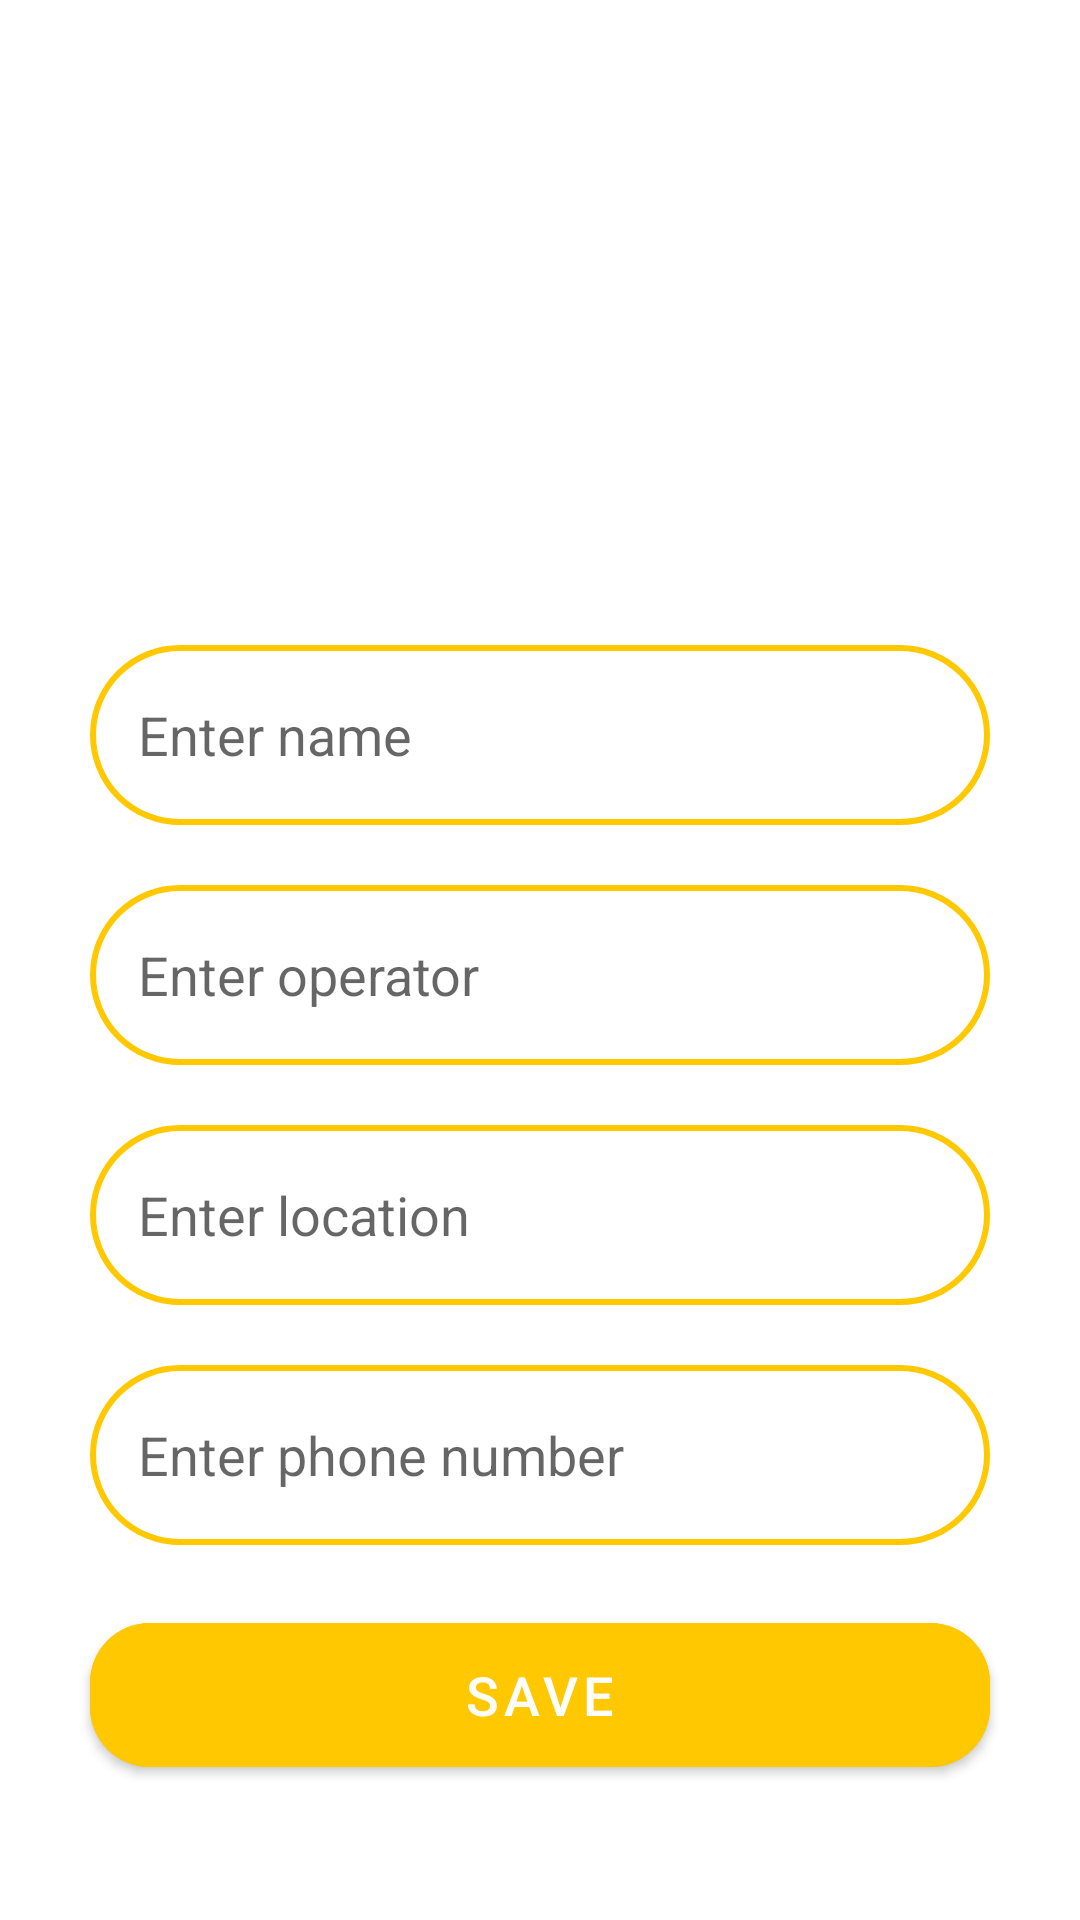

Here is an Android app screen rendered from its layout file. Give the layout XML and the strings, colors and styles it references.
<!-- AndroidManifest.xml: activity theme Base.Theme.UploadActivity -->
<!-- res/layout/activity_upload.xml -->
<?xml version="1.0" encoding="utf-8"?>
<LinearLayout
    xmlns:android="http://schemas.android.com/apk/res/android"
    xmlns:app="http://schemas.android.com/apk/res-auto"
    xmlns:tools="http://schemas.android.com/tools"
    android:layout_width="match_parent"
    android:layout_height="match_parent"
    android:orientation="vertical"
    android:gravity="center_vertical"
    tools:context=".UploadActivity">

    <LinearLayout
        android:layout_width="match_parent"
        android:layout_height="wrap_content"
        android:orientation="vertical"
        android:layout_marginTop="150dp"
        android:layout_gravity="center_horizontal"
        android:padding="20dp">

        <EditText
            android:layout_width="match_parent"
            android:layout_height="60dp"
            android:id="@+id/uploadName"
            android:background="@drawable/yellow_border"
            android:layout_marginTop="20dp"
            android:padding="16dp"
            android:hint="Enter name"
            android:layout_marginStart="10dp"
            android:layout_marginEnd="10dp"
            android:gravity="start|center_vertical"
            android:textColor="@color/yellow"/>

        <EditText
            android:layout_width="match_parent"
            android:layout_height="60dp"
            android:id="@+id/uploadOperator"
            android:background="@drawable/yellow_border"
            android:layout_marginTop="20dp"
            android:padding="16dp"
            android:layout_marginStart="10dp"
            android:layout_marginEnd="10dp"
            android:hint="Enter operator"
            android:gravity="start|center_vertical"
            android:textColor="@color/yellow"/>

        <EditText
            android:layout_width="match_parent"
            android:layout_height="60dp"
            android:id="@+id/uploadLocation"
            android:background="@drawable/yellow_border"
            android:layout_marginTop="20dp"
            android:padding="16dp"
            android:layout_marginStart="10dp"
            android:layout_marginEnd="10dp"
            android:hint="Enter location"
            android:gravity="start|center_vertical"
            android:textColor="@color/yellow"/>

        <EditText
            android:layout_width="match_parent"
            android:layout_height="60dp"
            android:id="@+id/uploadPhone"
            android:background="@drawable/yellow_border"
            android:layout_marginTop="20dp"
            android:padding="16dp"
            android:layout_marginStart="10dp"
            android:layout_marginEnd="10dp"
            android:hint="Enter phone number"
            android:gravity="start|center_vertical"
            android:textColor="@color/yellow"/>

        <Button
            android:layout_width="match_parent"
            android:layout_height="60dp"
            android:text="Save"
            android:id="@+id/saveButton"
            android:textSize="18sp"
            android:layout_marginTop="20dp"
            android:layout_marginStart="10dp"
            android:layout_marginEnd="10dp"
            android:backgroundTint="@color/yellow"
            app:cornerRadius = "20dp"/>

    </LinearLayout>

</LinearLayout>
<!-- resources referenced by this layout -->
<resources>
  <color name="yellow">#FFC801</color>
  <!-- drawable yellow_border (drawable) -->
  <?xml version="1.0" encoding="utf-8"?>
  <shape xmlns:android="http://schemas.android.com/apk/res/android"
      android:shape="rectangle">
  
      <stroke
          android:width="2dp"
          android:color="@color/yellow">
      </stroke>
      <corners
          android:radius="30dp"
          ></corners>
  
  
  </shape>
  <style name="Base.Theme.UploadActivity" parent="Theme.MaterialComponents.DayNight.NoActionBar">
          <item name="colorPrimary">@color/yellow</item>
          <item name="colorPrimaryVariant">@color/yellow</item>
          <item name="colorOnPrimary">@color/white</item>
          
          <item name="colorSecondary">@color/teal_200</item>
          <item name="colorSecondaryVariant">@color/teal_700</item>
          <item name="colorOnSecondary">@color/black</item>
          
          <item name="android:statusBarColor" tools:targetApi="l">@color/yellow</item>
          
      </style>
  <color name="white">#FFFFFFFF</color>
  <color name="teal_200">#FF03DAC5</color>
  <color name="teal_700">#FF018786</color>
  <color name="black">#FF000000</color>
</resources>
